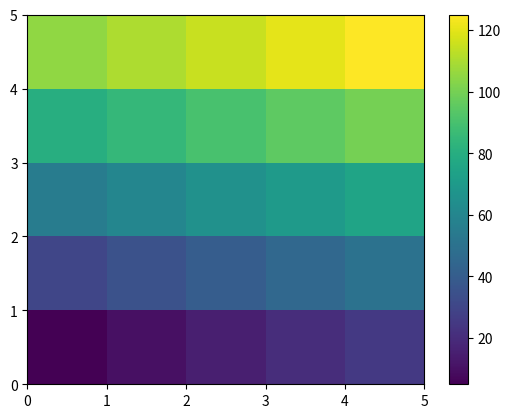

Recreate this plot in Python.
import matplotlib.pyplot as plt
import numpy as np

#here's our data to plot, all normal Python lists
x = [1, 2, 3, 4, 5]
y = [0.1, 0.2, 0.3, 0.4, 0.5]

intensity = [
    [5, 10, 15, 20, 25],
    [30, 35, 40, 45, 50],
    [55, 60, 65, 70, 75],
    [80, 85, 90, 95, 100],
    [105, 110, 115, 120, 125]
]

#setup the 2D grid with Numpy
x, y = np.meshgrid(x, y)

#convert intensity (list of lists) to a numpy array for plotting
intensity = np.array(intensity)

#now just plug the data into pcolormesh, it's that easy!

plt.pcolormesh(intensity)
plt.colorbar() #need a colorbar to show the intensity scale
plt.show() #boom